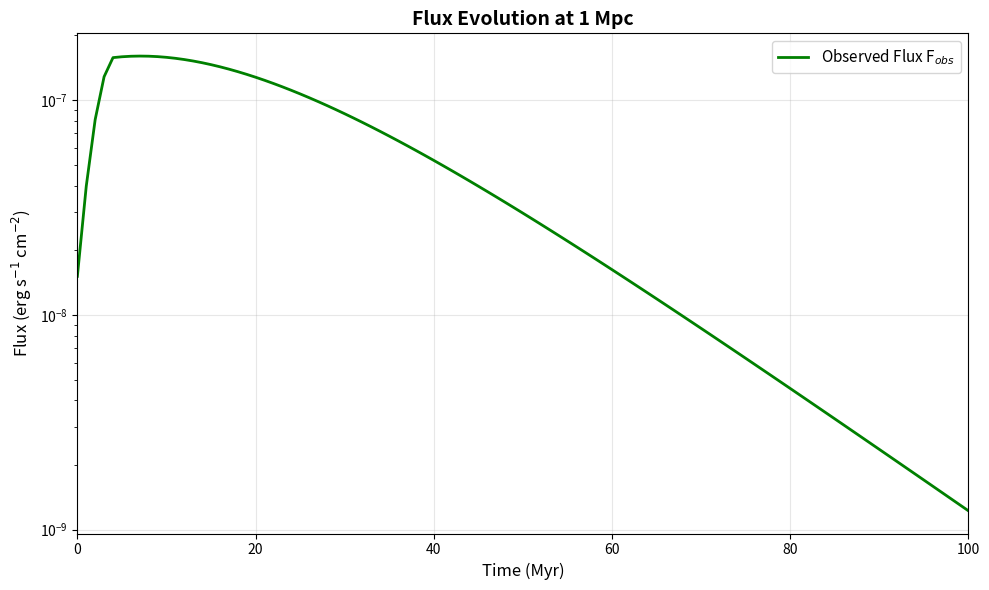

Python code for this plot:
#!/usr/bin/env python3
# -*- coding: utf-8 -*-
"""
Created on Sun Jan 25 13:16:45 2026

@author: aidandombrosky
"""
##Worksheet 1: Introduction to Galaxies - Aidan Dombrosky

import numpy as np
import matplotlib.pyplot as plt

##Question 6
##(a)

#Defining the variables of L, d, and tau:
L_sun = 3.8e33              #luminosity of our Sun in erg/s
L = 2.6e10 * (L_sun)        #luminosity of any star in solar luminosities

d = 1000 * (3.086e21)        #distance to object in kpc converted to cm so we have nice and easy cgs units
                            #also made this begin at 1000 kpc for part (c)

tau = 0.68                  #optical depth
    
#Flux naught with the inverse square law:
F_0 = L/(4 * np.pi * d**2)

#Flux observed as the whole enchilada:
F_obs = F_0 * np.exp(- tau)

print(F_obs) #it works!

##(b)

# Stars that would dominate a galaxy's light would be those massive O and B type stars that come back again 
# and again from ASTR-220 and 320. We know from seeing these before, that their luminosities increase up until 
# a peak, afterward the stars explode, die, and begin to slowly dim over time. Since these are the dominant light
# in a galaxy, we would likely see this trend in star-rich regions of galaxies, as the galaxy dims with older age 
# and the more massive stars (and their messy remnants) eventually fizzle out. The optical depth would likely 
# decrease just as luminosity. After 10 million years, I imagine the dust, gas, and heavier matter like starstuff 
# would be cleared out in the ISM, making the galaxy optically thinner as it ages. 

##(c)

#Time array for the 10^8 yr (100 Myrs) by a step of 10^6 yr (1 Myr):
t = np.arange(0, 101, 1)

#Here's the luminosity evolution of a star modeled after our Sun with pretty crude numbers:
L_peak = 2.6e10                 #peak luminosity of L_sun
t_peak = 4.0                    #time of peak in Myr 

t_rise = 2.0                    #rise timescale in Myr
t_decay = 15.0                  #decay timescale in Myr

#I used a piecewise function to show the L's intial rise and then exponential decay as I put in part (b):
L_solar = np.where(t <= t_peak,
                   L_peak * np.exp(-((t - t_peak)**2) / (2 * t_rise**2)),
                   L_peak * np.exp(-(t - t_peak) / t_decay))

L = L_solar * L_sun             #converting from solar Ls to erg/s

#Now the optical depth evolution starting thick and thinning over time:
tau_initial = 2.0               #initial optical depth (highest)
tau_final = 0.1                 #final optical depth (lowest with some extra gunk)
t_clear = 20.0                  #clearing timescale in Myr

tau = tau_final + (tau_initial - tau_final) * np.exp(-t / t_clear)

#Using the naught/obs flux i used in part (a):
F_0 = L / (4 * np.pi * d**2)    #flux-naught

F_obs = F_0 * np.exp(-tau)      #flux-observed

#Plotting 'er up:
plt.figure(figsize=(10, 6))

plt.plot(t, F_obs, 'g-', linewidth=2, label='Observed Flux F$_{obs}$')

#"Pimping the plot" - Juan Merlo:
plt.xlabel('Time (Myr)', fontsize=12)
plt.ylabel('Flux (erg s$^{-1}$ cm$^{-2}$)', fontsize=12)

plt.title('Flux Evolution at 1 Mpc', fontsize=14, fontweight='bold')
plt.legend(fontsize=11)

plt.grid(True, alpha=0.3)

plt.xlim(0, 100)
plt.yscale('log')

plt.tight_layout()
plt.show()
